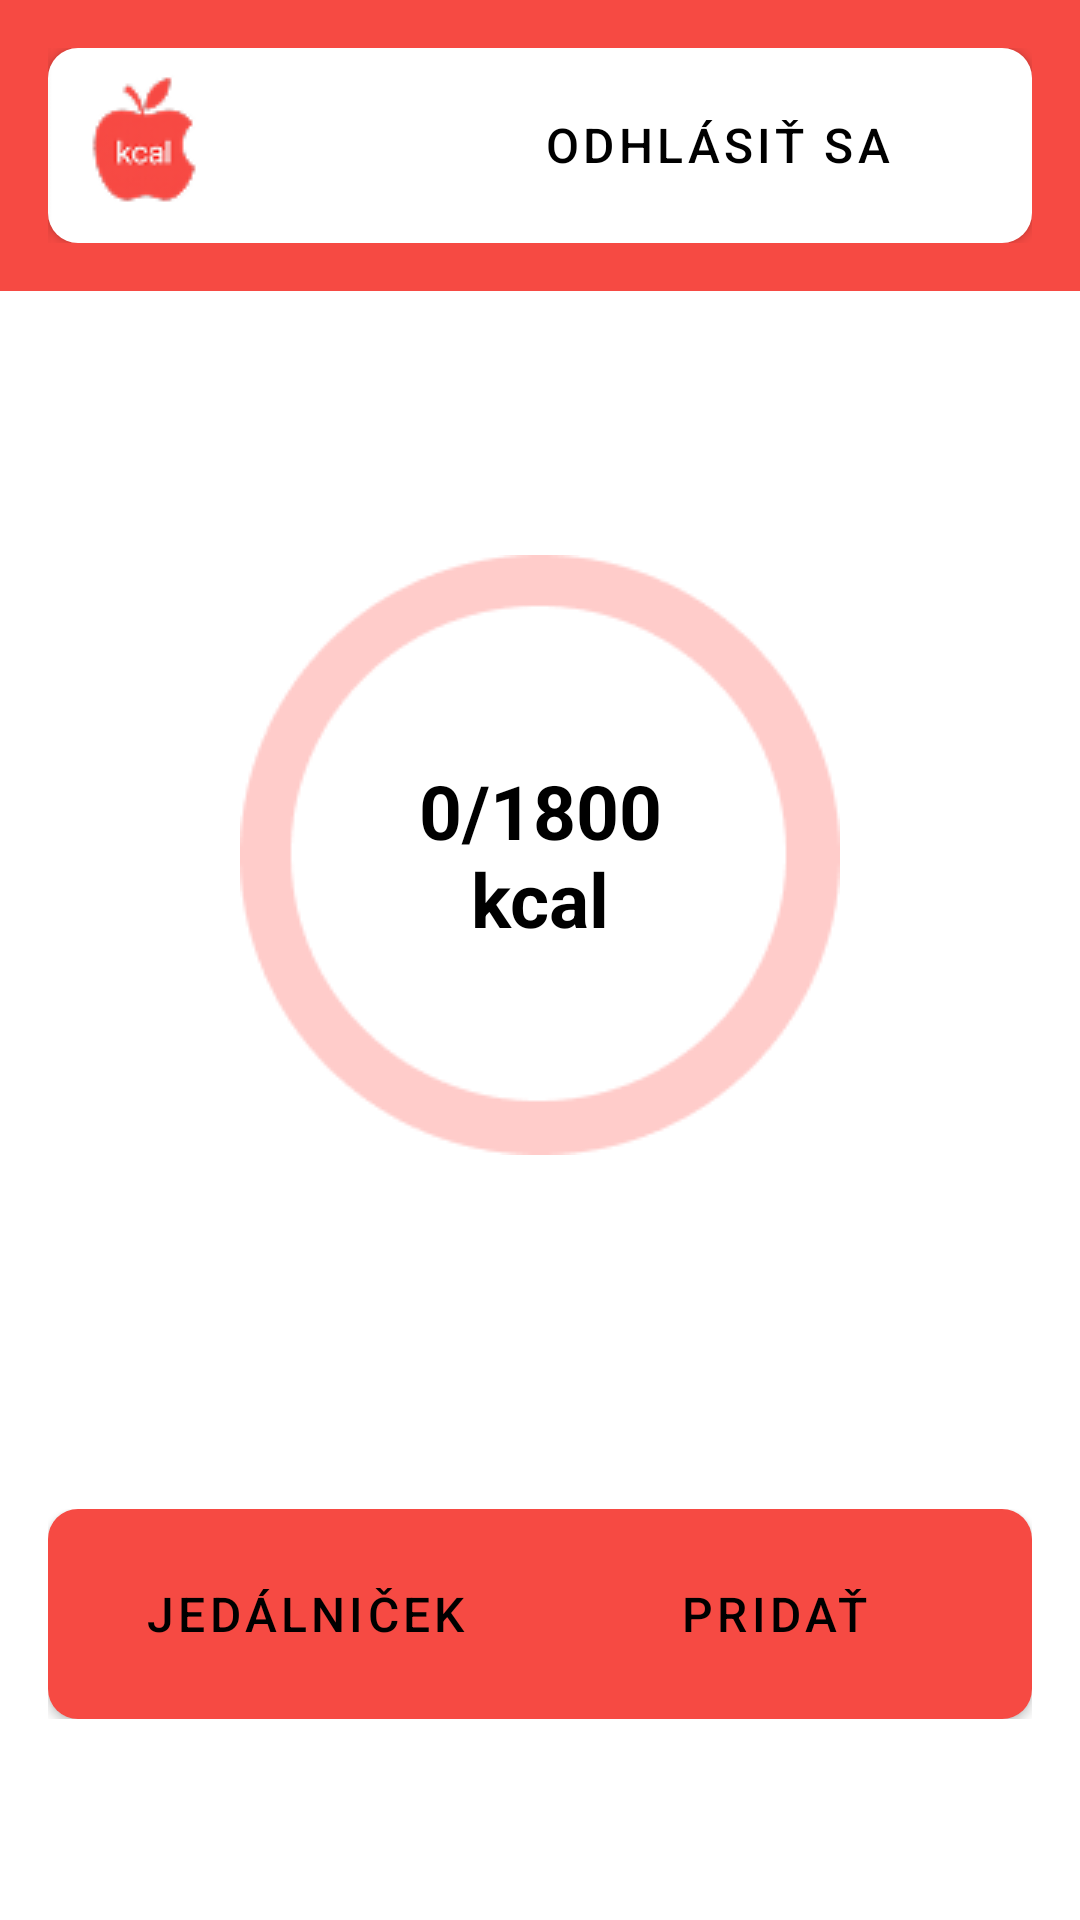

Reconstruct the res/layout file that produces this screen, plus the resources it refers to.
<!-- AndroidManifest.xml: application theme Theme.Calio -->
<!-- res/layout/activity_main.xml -->
<?xml version="1.0" encoding="utf-8"?>
<LinearLayout xmlns:android="http://schemas.android.com/apk/res/android"
    xmlns:app="http://schemas.android.com/apk/res-auto"
    android:id="@+id/main"
    android:layout_width="match_parent"
    android:layout_height="match_parent"
    android:orientation="vertical"
    android:gravity="center_horizontal">

    
    <LinearLayout
        android:layout_width="match_parent"
        android:layout_height="wrap_content"
        android:layout_marginBottom="8dp"
        android:minHeight="70dp"
        android:padding="16dp"
        android:background="@color/red_custom"
        android:gravity="center_vertical"
        android:orientation="horizontal">

        <LinearLayout
            style="@style/MyMaterialButton"
            android:layout_width="match_parent"
            android:layout_height="wrap_content"
            android:background="@drawable/rounded_background"
            android:orientation="horizontal"
            android:padding="0dp"
            android:gravity="center_vertical">

            <ImageView
                android:id="@+id/logo"
                android:layout_width="wrap_content"
                android:layout_height="wrap_content"
                app:srcCompat="@drawable/small_calio" />

            <View
                android:layout_width="0dp"
                android:layout_height="0dp"
                android:layout_weight="1" />

            <Button
                style="@style/MyMaterialButton"
                android:id="@+id/logout"
                android:layout_marginRight="15dp"
                android:layout_width="wrap_content"
                android:layout_height="wrap_content"
                android:minHeight="50dp"
                android:minWidth="180dp"
                android:backgroundTint="@color/white"
                android:padding="10dp"
                android:colorControlHighlight="@null"
                android:text="ODHLÁSIŤ SA"
                android:textAllCaps="true"
                android:textColor="@color/gray"
                android:textSize="16sp" />
        </LinearLayout>
    </LinearLayout>

    
    <ScrollView
        android:layout_width="match_parent"
        android:layout_height="0dp"
        android:layout_weight="1">

        <LinearLayout
            android:layout_width="match_parent"
            android:layout_height="wrap_content"
            android:orientation="vertical">

            
            <LinearLayout
                android:layout_width="match_parent"
                android:layout_height="wrap_content"
                android:layout_marginBottom="8dp"
                android:minHeight="70dp"
                android:padding="16dp"
                android:background="@color/white"
                android:gravity="center_vertical"
                android:orientation="horizontal">

                <FrameLayout
                    android:layout_width="match_parent"
                    android:layout_height="wrap_content"
                    android:background="@drawable/rounded_background"
                    android:padding="8dp">

                    
                    <ImageView
                        android:id="@+id/progressBarImageView"
                        android:layout_width="match_parent"
                        android:layout_height="wrap_content"
                        android:scaleType="centerInside"
                        android:adjustViewBounds="true"
                        android:src="@drawable/light_progressbar"
                        android:contentDescription="Progress bar" />

                    
                    <TextView
                        android:id="@+id/kalorie_spolu"
                        android:layout_width="wrap_content"
                        android:layout_height="wrap_content"
                        android:layout_gravity="center"
                        android:gravity="center"
                        android:maxWidth="120dp"
                        android:text="0/1800 kcal"
                        android:textColor="@android:color/black"
                        android:textSize="25dp"
                        android:textStyle="bold" />
                </FrameLayout>
            </LinearLayout>

            
            <LinearLayout
                android:layout_width="match_parent"
                android:layout_height="wrap_content"
                android:layout_marginBottom="8dp"
                android:minHeight="70dp"
                android:paddingTop="30dp"
                android:paddingRight="16dp"
                android:paddingLeft="16dp"
                android:background="@color/white"
                android:gravity="center_vertical"
                android:orientation="horizontal">

                <LinearLayout
                    style="@style/MyMaterialButton"
                    android:layout_width="match_parent"
                    android:layout_height="wrap_content"
                    android:background="@drawable/rounded_background"
                    android:backgroundTint="@color/red_custom"
                    android:orientation="horizontal"
                    android:minHeight="70dp"
                    android:paddingHorizontal="15dp"
                    android:gravity="center_vertical">

                    <Button
                        style="@style/MyMaterialButton"
                        android:layout_width="0dp"
                        android:layout_height="wrap_content"
                        android:layout_weight="1"
                        android:minWidth="150dp"
                        android:minHeight="50dp"
                        android:backgroundTint="@color/white"
                        android:padding="10dp"
                        android:colorControlHighlight="@null"
                        android:text="Jedálniček"
                        android:textAllCaps="true"
                        android:textColor="@color/gray"
                        android:textSize="16sp" />

                    <View
                        android:layout_width="15dp"
                        android:layout_height="0dp" />

                    <Button
                        style="@style/MyMaterialButton"
                        android:id="@+id/add"
                        android:layout_width="0dp"
                        android:layout_height="wrap_content"
                        android:layout_weight="1"
                        android:minWidth="150dp"
                        android:minHeight="50dp"
                        android:backgroundTint="@color/white"
                        android:padding="10dp"
                        android:colorControlHighlight="@null"
                        android:text="Pridať"
                        android:textAllCaps="true"
                        android:textColor="@color/gray"
                        android:textSize="16sp" />
                </LinearLayout>
            </LinearLayout>

            
            <LinearLayout
                android:id="@+id/jedla_container"
                android:layout_width="match_parent"
                android:layout_height="wrap_content"
                android:orientation="vertical"
                android:paddingLeft="16dp"
                android:paddingRight="16dp" />

        </LinearLayout>
    </ScrollView>
</LinearLayout>
<!-- resources referenced by this layout -->
<resources>
  <color name="red_custom">#F64A43</color>
  <color name="white">#FFFFFFFF</color>
  <!-- drawable light_progressbar: png bitmap (drawable, 4906 bytes) -->
  <!-- drawable rounded_background (drawable) -->
  <shape xmlns:android="http://schemas.android.com/apk/res/android"
      android:shape="rectangle">
      <solid android:color="@android:color/white" />
      <corners android:radius="10dp" />
  </shape>
  <!-- drawable small_calio: png bitmap (drawable, 2728 bytes) -->
  <style name="MyMaterialButton" parent="Widget.MaterialComponents.Button">
          <item name="cornerRadius">10dp</item>
          <item name="backgroundTint">@color/white</item>
      </style>
  <style name="Theme.Calio" parent="Theme.MaterialComponents.DayNight.DarkActionBar">
          
          <item name="colorPrimary">@color/black</item>
          <item name="colorPrimaryVariant">@color/black</item>
          <item name="colorOnPrimary">@color/black</item>
  
          
          <item name="colorSecondary">@color/teal_200</item>
          <item name="colorSecondaryVariant">@color/teal_700</item>
          <item name="colorOnSecondary">@color/black</item>
  
          
          <item name="android:statusBarColor">?attr/colorPrimaryVariant</item>
  
          
          <item name="colorControlHighlight">@android:color/transparent</item>
          <item name="colorButtonNormal">@android:color/transparent</item>
          <item name="android:colorBackground">@android:color/white</item>
      </style>
  <color name="black">#FF000000</color>
  <color name="teal_200">#FF03DAC5</color>
  <color name="teal_700">#FF018786</color>
</resources>
